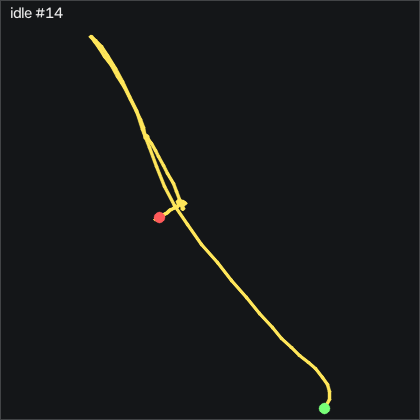

Values plotted in this chart, from the file beside it:
t_s, ax, ay, az, gx, gy, gz, seq
0.00000, -0.867, 0.158, 0.283, 4.902, -9.57, -1.21, 44056
0.01000, -0.865, 0.164, 0.287, 0.9394, -8.929, -0.3569, 44057
0.02000, -0.869, 0.15, 0.287, -2.811, -8.32, 1.076, 44058
0.03000, -0.864, 0.135, 0.283, -5.586, -8.289, 1.107, 44059
0.04100, -0.864, 0.134, 0.293, -7.354, -8.411, 0.2221, 44060
0.05000, -0.888, 0.135, 0.298, -8.879, -8.411, -1.363, 44061
0.06000, -0.92, 0.127, 0.287, -9.61, -7.954, -4.778, 44062
0.07000, -0.943, 0.12, 0.277, -9.702, -8.137, -5.601, 44063
0.08100, -0.932, 0.103, 0.283, -10.04, -9.905, -5.052, 44064
0.09000, -0.895, 0.1, 0.289, -11.93, -13.75, -2.765, 44065
0.1, -0.866, 0.1, 0.3, -13.88, -15.76, 2.174, 44066
0.11, -0.846, 0.07900, 0.309, -15.65, -17.86, 1.777, 44067
0.12, -0.852, 0.07100, 0.339, -16.04, -19.05, -2.735, 44068
0.13, -0.865, 0.06400, 0.354, -16.8, -20.45, -2.979, 44069
0.14, -0.873, 0.04500, 0.362, -17.41, -21.28, -2.003, 44070
0.15, -0.873, 0.03800, 0.348, -16.65, -21.73, -0.3869, 44071
0.16, -0.865, 0.02100, 0.334, -14.4, -21.7, 0.2531, 44072
0.17, -0.856, 0.03100, 0.345, -11.56, -22.16, 0.3141, 44073
0.18, -0.841, 0.04900, 0.355, -8.787, -22.01, 0.6492, 44074
0.19, -0.816, 0.05900, 0.359, -7.903, -21.83, 2.357, 44075
0.2, -0.795, 0.07000, 0.343, -7.263, -20.7, 3.271, 44076
0.211, -0.796, 0.07900, 0.357, -7.202, -19.17, 1.107, 44077
0.22, -0.803, 0.07800, 0.38, -7.598, -18.04, -1.454, 44078
0.23, -0.808, 0.07400, 0.389, -8.086, -16.7, -1.424, 44079
0.24, -0.804, 0.05300, 0.393, -8.574, -15.27, -1.912, 44080
0.251, -0.807, 0.04500, 0.4, -8.238, -13.23, -3.253, 44081
0.26, -0.797, 0.02900, 0.394, -7.629, -10.7, -3.467, 44082
0.27, -0.799, 0.00900, 0.395, -6.714, -7.252, -1.393, 44083
0.28, -0.801, -0.00000, 0.397, -4.549, -3.96, 0.4662, 44084
0.29, -0.793, 0.00300, 0.397, -1.439, -1.063, 1.412, 44085
0.3, -0.789, 0.01600, 0.394, 1.426, 1.863, 2.479, 44086
0.31, -0.793, 0.03100, 0.392, 3.682, 4.729, 3.21, 44087
0.32, -0.805, 0.04900, 0.384, 5.39, 7.199, 3.546, 44088
0.33, -0.816, 0.05900, 0.379, 6.457, 9.18, 3.637, 44089
0.34, -0.83, 0.07000, 0.371, 7.036, 10.71, 3.424, 44090
0.35, -0.844, 0.07800, 0.36, 7.524, 12.02, 2.601, 44091
0.36, -0.855, 0.09200, 0.346, 7.676, 12.9, 1.533, 44092
0.37, -0.864, 0.09800, 0.343, 7.219, 12.96, 0.6492, 44093
0.381, -0.87, 0.101, 0.346, 6.091, 12.35, 0.00915, 44094
0.39, -0.881, 0.09500, 0.345, 4.506, 11.1, -0.5399, 44095
0.4, -0.89, 0.08700, 0.347, 2.89, 9.028, -0.7228, 44096
0.41, -0.894, 0.08400, 0.346, 1.64, 6.528, -0.4788, 44097
0.42, -0.893, 0.07600, 0.344, 0.7564, 3.937, 0.2221, 44098
0.43, -0.878, 0.07000, 0.351, 0.2684, 1.406, 0.8931, 44099
0.44, -0.863, 0.06700, 0.357, -0.00656, -0.4836, 1.716, 44100
0.45, -0.845, 0.06500, 0.358, -0.06756, -1.246, 2.265, 44101
0.46, -0.827, 0.06200, 0.365, 0.2074, -1.185, 2.021, 44102
0.47, -0.818, 0.06300, 0.364, 0.6344, -0.3616, 1.808, 44103
0.48, -0.816, 0.06000, 0.365, 1.213, 1.223, 1.838, 44104
0.49, -0.819, 0.06000, 0.361, 2.006, 3.144, 1.808, 44105
0.5, -0.829, 0.06000, 0.359, 2.89, 5.095, 1.93, 44106
0.511, -0.837, 0.06200, 0.364, 3.835, 6.802, 2.235, 44107
0.52, -0.841, 0.06400, 0.354, 4.506, 8.205, 2.905, 44108
0.53, -0.845, 0.07400, 0.348, 5.054, 9.302, 3.515, 44109
0.54, -0.846, 0.07900, 0.344, 5.329, 9.912, 3.759, 44110
0.551, -0.86, 0.102, 0.339, 5.39, 10.28, 3.027, 44111
0.56, -0.878, 0.104, 0.331, 4.689, 10.13, 0.07015, 44112
0.57, -0.897, 0.09900, 0.329, 3.225, 8.693, -1.332, 44113
0.58, -0.911, 0.08600, 0.326, 1.762, 6.528, -0.7839, 44114
0.59, -0.914, 0.08100, 0.328, 1, 3.845, -0.5089, 44115
... 141 more rows
